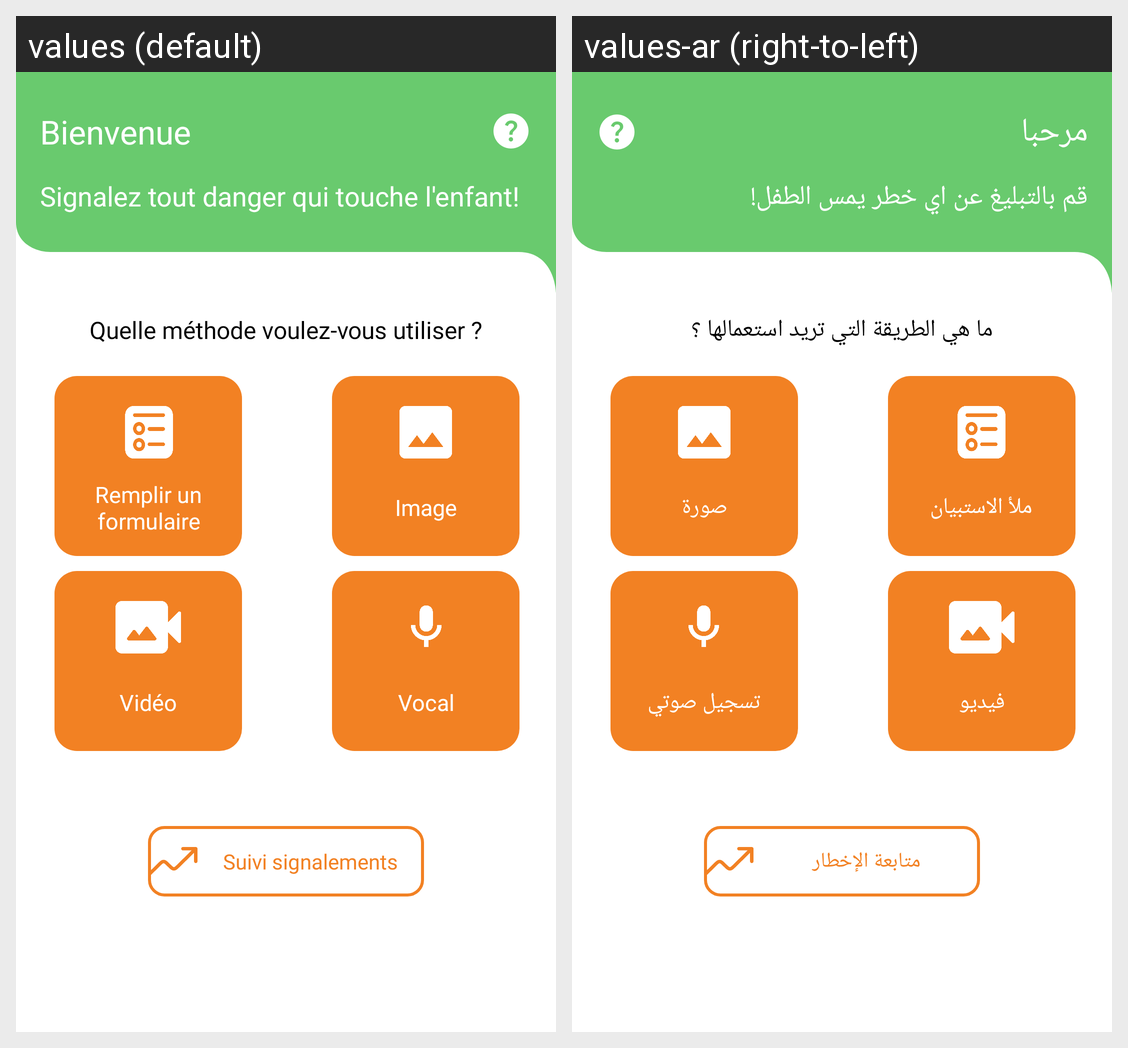

Here is an Android app screen in its default locale and in the app's own translations. Write out the translated-string differences for the strings that appear on this screen.
Android screen res/layout/fragment_signalement.xml rendered under 2 locales, left to right: values (default), values-ar (right-to-left). Device: Nexus 5 (rendered at 1080×1920; each locale shown at half size, 540×960, under a caption strip naming it); theme Theme.Onppe_v1.
Strings drawn on this screen, with the default value and each locale's value (text and hints the layout hard-codes, and strings that could not be matched under every locale, appear in the picture but are not listed):

formulaire
  values: Remplir un formulaire
  values-ar: ملأ الاستبيان

image2
  values: Image
  values-ar: صورة

video2
  values: Vidéo
  values-ar: فيديو

audio2
  values: Vocal
  values-ar: تسجيل صوتي

bienvenu
  values: Bienvenue
  values-ar: مرحبا

signaldesc
  values: Signalez tout danger qui touche l'enfant!
  values-ar: قم بالتبليغ عن اي خطر يمس الطفل!

methode
  values: Quelle méthode voulez-vous utiliser ?
  values-ar: ما هي الطريقة التي تريد استعمالها ؟

suivisignal
  values: Suivi signalements
  values-ar: متابعة الإخطار
